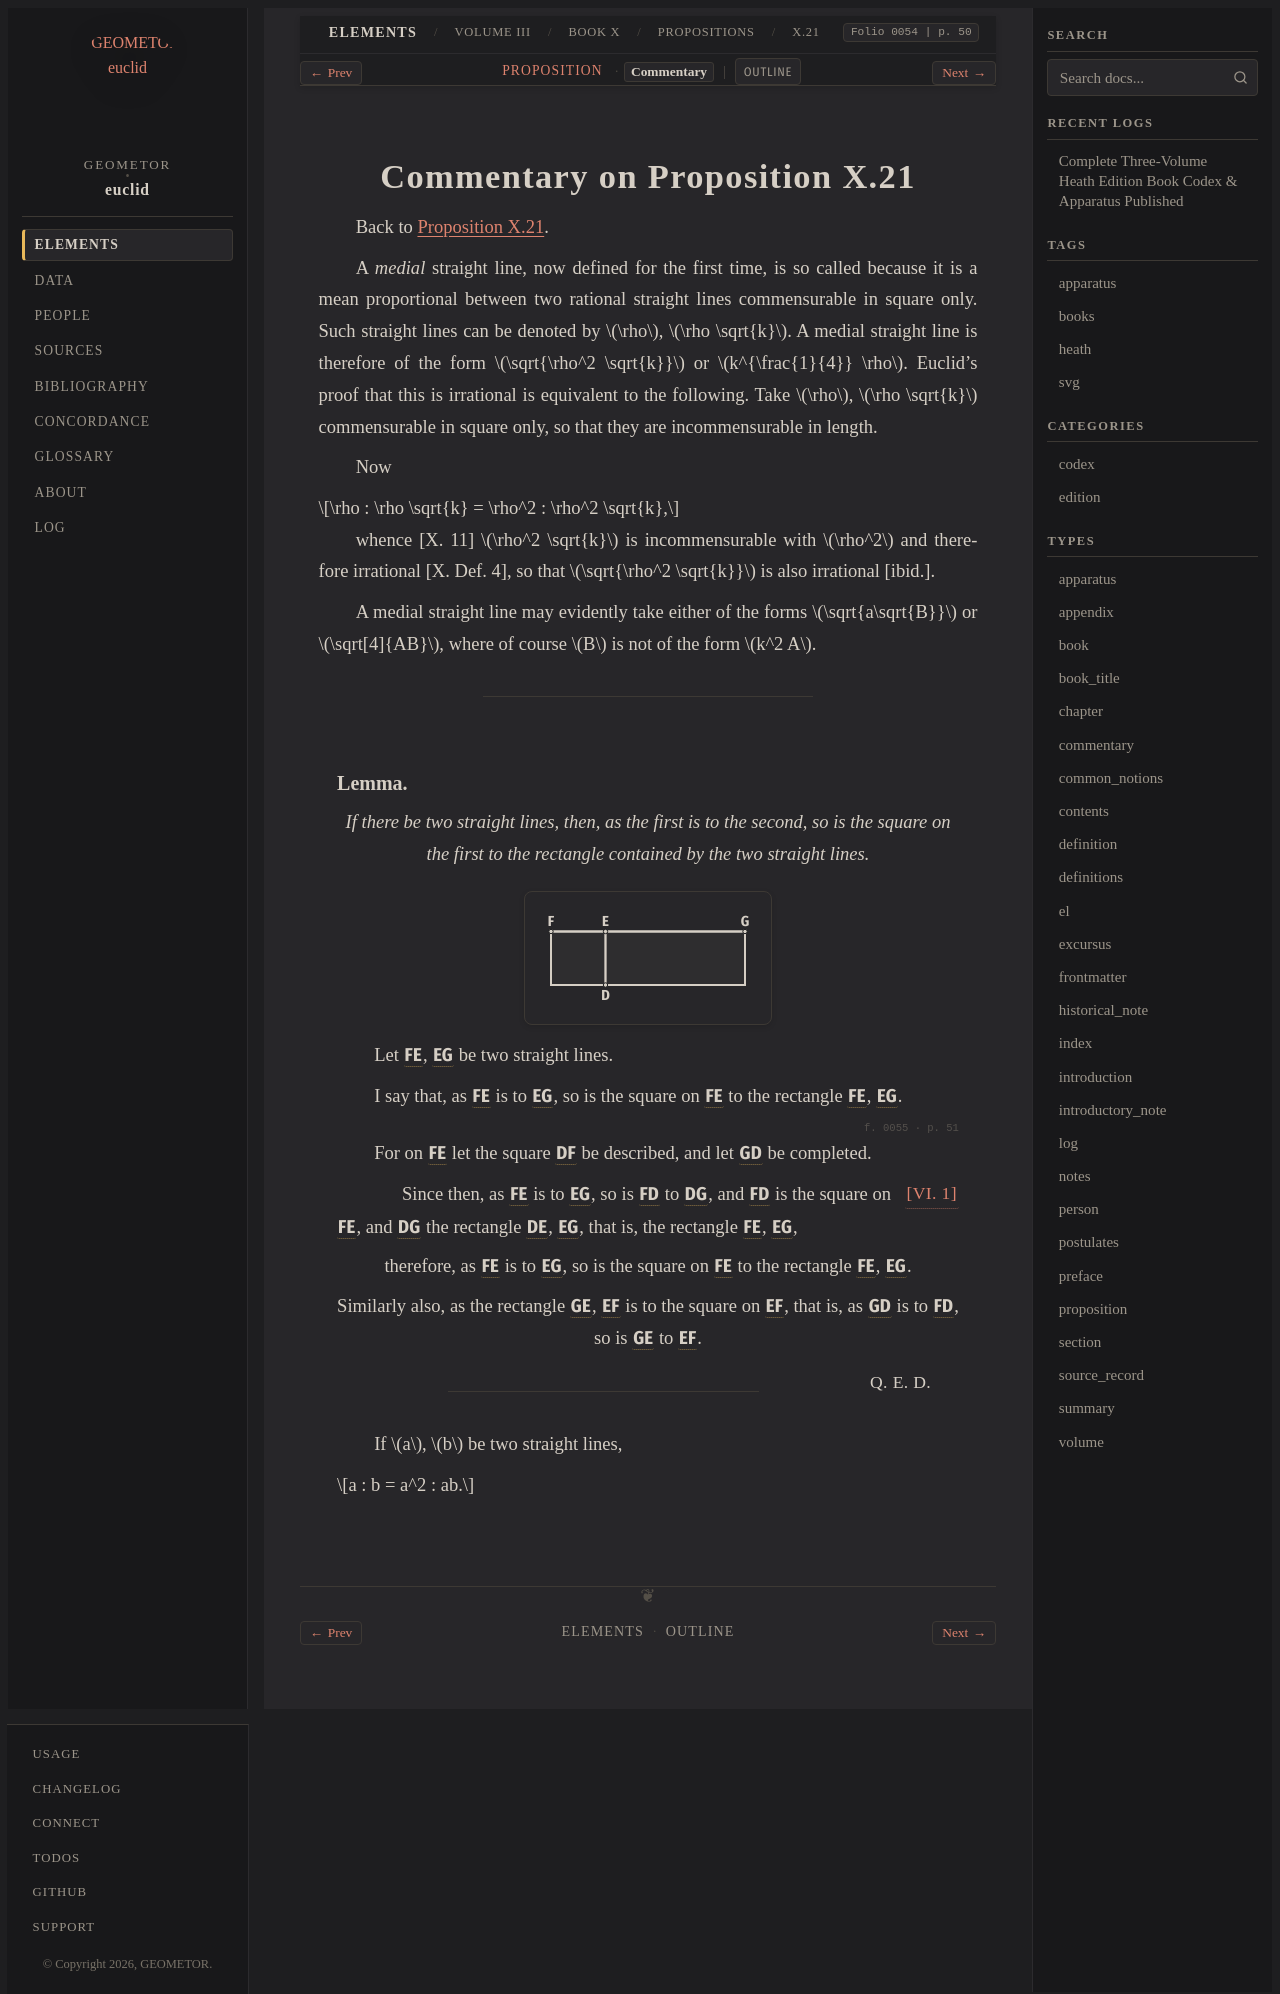

repository: geometor/euclid · page: heath/volume_III/book_x/propositions/021/commentary.html · generator: sphinx

:canonical_id: X.21.commentary
:volume: III
:book: X
:proposition: 21
:type: commentary
:title: Commentary on Proposition X.21
:folios: 0054, 0055
:folio: 0054
:page: 50
:pages: 50, 51

.. _X.21.commentary:

Commentary on Proposition X.21
==============================

Back to :ref:`Proposition X.21 <X.21>`.

.. folio:: 0054
   :page: 50

A *medial* straight line, now defined for the first time, is so called because it is a mean proportional between two rational straight lines commensurable in square only. Such straight lines can be denoted by :math:`\rho`, :math:`\rho \sqrt{k}`. A medial straight line is therefore of the form :math:`\sqrt{\rho^2 \sqrt{k}}` or :math:`k^{\frac{1}{4}} \rho`. Euclid's proof that this is irrational is equivalent to the following. Take :math:`\rho`, :math:`\rho \sqrt{k}` commensurable in square only, so that they are incommensurable in length.

Now

.. math::

   \rho : \rho \sqrt{k} = \rho^2 : \rho^2 \sqrt{k},

whence [X. 11] :math:`\rho^2 \sqrt{k}` is incommensurable with :math:`\rho^2` and therefore irrational [X. Def. 4], so that :math:`\sqrt{\rho^2 \sqrt{k}}` is also irrational [ibid.].

A medial straight line may evidently take either of the forms :math:`\sqrt{a\sqrt{B}}` or :math:`\sqrt[4]{AB}`, where of course :math:`B` is not of the form :math:`k^2 A`.

----

Lemma.
~~~~~~

.. enunciation::

   If there be two straight lines, then, as the first is to the second, so is the square on the first to the rectangle contained by the two straight lines.

.. picture:: 0054.g2.svg
   :alt: Lemma

Let :g:`FE <0054.g2:/ F E />`, :g:`EG <0054.g2:/ E G />` be two straight lines.

I say that, as :g:`FE <0054.g2:/ F E />` is to :g:`EG <0054.g2:/ E G />`, so is the square on :g:`FE <0054.g2:/ F E />` to the rectangle :g:`FE <0054.g2:/ F E />`, :g:`EG <0054.g2:/ E G />`.

.. _folio-iii-0055:

.. folio:: 0055
   :page: 51

For on :g:`FE <0054.g2:/ F E />` let the square :g:`DF <0054.g2:< D F >>` be described, and let :g:`GD <0054.g2:< G D >>` be completed.

.. subclause::

   Since then, as :g:`FE <0054.g2:/ F E />` is to :g:`EG <0054.g2:/ E G />`, so is :g:`FD <0054.g2:< F D >>` to :g:`DG <0054.g2:< D G >>`, :just:`[VI. 1] <VI.1>` and :g:`FD <0054.g2:< F D >>` is the square on :g:`FE <0054.g2:/ F E />`, and :g:`DG <0054.g2:< D G >>` the rectangle :g:`DE <0054.g2:/ D E />`, :g:`EG <0054.g2:/ E G />`, that is, the rectangle :g:`FE <0054.g2:/ F E />`, :g:`EG <0054.g2:/ E G />`,

.. assertion::

   therefore, as :g:`FE <0054.g2:/ F E />` is to :g:`EG <0054.g2:/ E G />`, so is the square on :g:`FE <0054.g2:/ F E />` to the rectangle :g:`FE <0054.g2:/ F E />`, :g:`EG <0054.g2:/ E G />`.

.. assertion::

   Similarly also, as the rectangle :g:`GE <0054.g2:/ G E />`, :g:`EF <0054.g2:/ E F />` is to the square on :g:`EF <0054.g2:/ E F />`, that is, as :g:`GD <0054.g2:< G D >>` is to :g:`FD <0054.g2:< F D >>`, so is :g:`GE <0054.g2:/ G E />` to :g:`EF <0054.g2:/ E F />`.

.. qed::

   :just:`Q. E. D.`

----

If :math:`a`, :math:`b` be two straight lines,

.. math::

   a : b = a^2 : ab.
